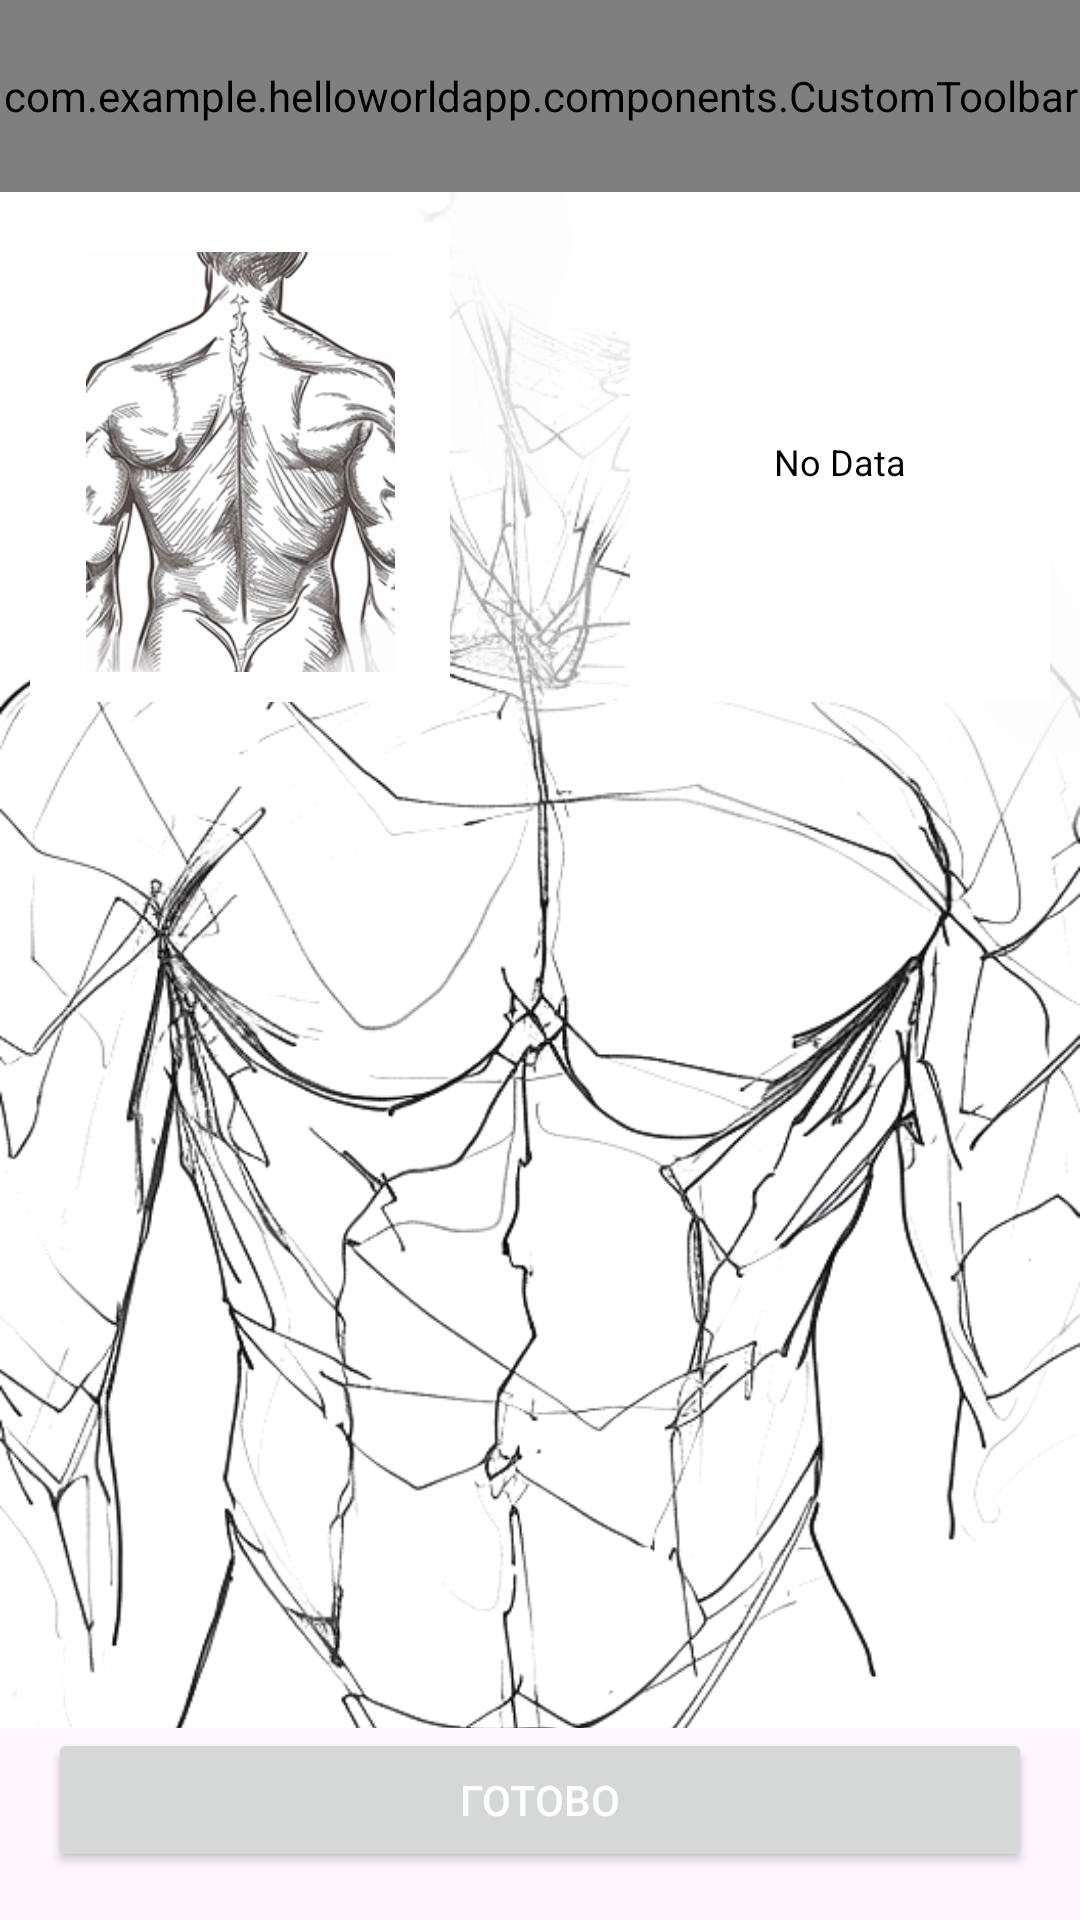

Layout XML and referenced resources for this Android screen:
<!-- AndroidManifest.xml: application theme Theme.HelloWorldApp -->
<!-- res/layout/activity_take_records_front.xml -->
<?xml version="1.0" encoding="utf-8"?>
<androidx.constraintlayout.widget.ConstraintLayout xmlns:android="http://schemas.android.com/apk/res/android"
    xmlns:app="http://schemas.android.com/apk/res-auto"
    android:layout_width="match_parent"
    android:layout_height="match_parent">

    <com.example.helloworldapp.components.CustomToolbar
        android:id="@+id/top_app_bar"
        android:layout_width="match_parent"
        android:layout_height="?attr/actionBarSize"
        android:background="@android:color/white"
        app:layout_constraintTop_toTopOf="parent">
    </com.example.helloworldapp.components.CustomToolbar>

    <ImageView
        android:id="@+id/backgroundImage"
        android:layout_width="match_parent"
        android:layout_height="0dp"
        android:scaleType="centerCrop"
        android:src="@drawable/front_background"
        app:layout_constraintBottom_toTopOf="@id/doneButton"
        app:layout_constraintTop_toBottomOf="@id/top_app_bar" />

    
    <ImageButton
        android:id="@+id/changeSideButton"
        android:layout_width="140dp"
        android:layout_height="160dp"
        android:layout_margin="10dp"
        android:background="@android:color/white"
        android:contentDescription="Change side button"
        android:padding="10dp"
        android:scaleType="centerInside"
        android:src="@drawable/back_icon"
        app:layout_constraintStart_toStartOf="parent"
        app:layout_constraintTop_toBottomOf="@id/top_app_bar" />

    <TextView
        android:id="@+id/metadataButton"
        android:layout_width="140dp"
        android:layout_height="160dp"
        android:layout_margin="10dp"
        android:background="@android:color/white"
        android:contentDescription="Edit metadata"
        android:padding="8dp"
        android:text="No Data"
        android:textSize="12sp"
        android:textColor="@android:color/black"
        android:gravity="center"
        android:textAllCaps="false"
        android:clickable="true"
        android:focusable="true"
        android:foreground="?android:attr/selectableItemBackground"
        app:layout_constraintEnd_toEndOf="parent"
        app:layout_constraintTop_toBottomOf="@id/top_app_bar" />

    <GridLayout
        android:id="@+id/buttonGrid"
        android:layout_width="wrap_content"
        android:layout_height="wrap_content"
        android:layout_marginHorizontal="32dp"
        android:layout_marginTop="200dp"
        android:alignmentMode="alignMargins"
        android:columnCount="2"
        android:rowCount="2"
        android:useDefaultMargins="true"
        app:layout_constraintLeft_toLeftOf="parent"
        app:layout_constraintRight_toRightOf="parent"
        app:layout_constraintTop_toBottomOf="@id/top_app_bar">
    </GridLayout>

    <Button
        android:id="@+id/doneButton"
        android:layout_width="match_parent"
        android:layout_height="wrap_content"
        android:layout_margin="16dp"
        android:text="ГОТОВО"
        android:textColor="@android:color/white"
        app:layout_constraintBottom_toBottomOf="parent" />

</androidx.constraintlayout.widget.ConstraintLayout>
<!-- resources referenced by this layout -->
<resources>
  <!-- drawable back_icon: png bitmap (drawable, 85524 bytes) -->
  <!-- drawable front_background: png bitmap (drawable, 196379 bytes) -->
  <style name="Theme.HelloWorldApp" parent="Theme.Material3.Light.NoActionBar">
          
          <item name="colorPrimary">@color/purple_700</item>
          <item name="colorPrimaryVariant">@color/purple_700</item>
          <item name="colorOnPrimary">@color/white</item>
          
          <item name="colorSecondary">@color/teal_200</item>
          <item name="colorSecondaryVariant">@color/teal_700</item>
          <item name="colorOnSecondary">@color/black</item>
          
          <item name="android:statusBarColor" tools:targetApi="l">@color/purple_700</item>
          <item name="android:navigationBarColor">@android:color/white</item>
          <item name="android:windowLightStatusBar">true</item> 
      </style>
  <color name="purple_700">#FF3700B3</color>
  <color name="white">#FFFFFFFF</color>
  <color name="teal_200">#FF03DAC5</color>
  <color name="teal_700">#FF018786</color>
  <color name="black">#FF000000</color>
</resources>
